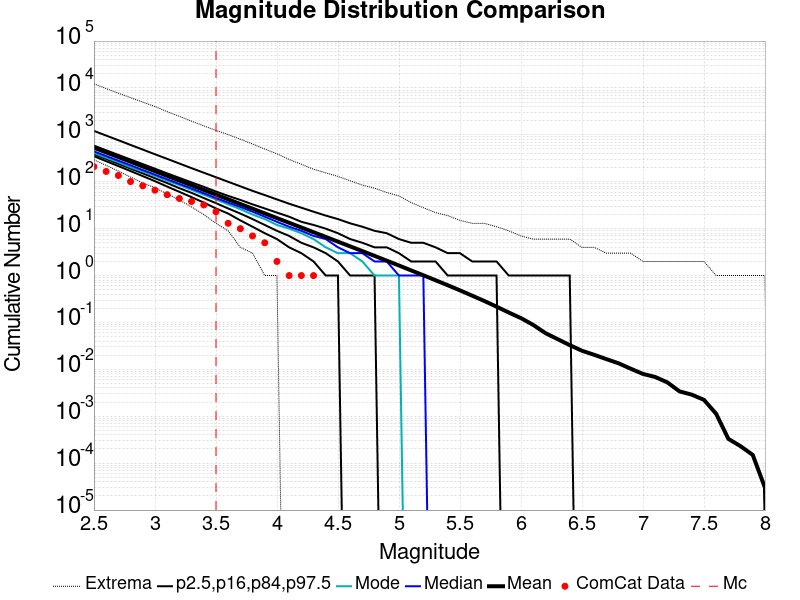

The table this chart was drawn from, first rows:
Magnitude, ComCat Data, Simulation Mean, Simulation Median, Simulation Mode, Simulation Minimum, Simulation Maximum, 2.5 %-ile, 16 %-ile, 84 %-ile, 97.5 %-ile
2.5, 210.0, 532.6, 445.0, 412.0, 293.0, 12253, 351.0, 387.0, 590.0, 1214
2.6, 166.0, 423, 354.0, 326.0, 224.0, 9714, 275.0, 307.0, 469.0, 966.0
2.7, 136.0, 336, 282.0, 262.0, 169.0, 7736, 216.0, 242.0, 374.0, 769.0
2.8, 101.0, 266.9, 224.0, 205.0, 126.0, 6216, 169.0, 191.0, 298.0, 610.0
2.9, 82.0, 212, 178.0, 166.0, 94.0, 4995, 132.0, 151.0, 238.0, 486.0
3.0, 66.0, 168.4, 142.0, 134.0, 75.0, 4018, 103.0, 119.0, 190.0, 386.0
3.1, 53.0, 133.7, 113.0, 105.0, 55.0, 3129, 79.0, 94.0, 151.0, 308.0
3.2, 44.0, 106.2, 90.0, 85.0, 41.0, 2484, 61.0, 73.0, 121.0, 245.0
3.3, 38.0, 84.34, 72.0, 67.0, 29.0, 1960, 47.0, 58.0, 97.0, 195.0
3.4, 32.0, 66.99, 57.0, 53.0, 20.0, 1555, 36.0, 45.0, 78.0, 156.0
3.5, 23.0, 53.22, 45.0, 42.0, 13.0, 1245, 27.0, 35.0, 62.0, 125.0
3.6, 13.0, 42.25, 36.0, 33.0, 9.0, 1012, 21.0, 27.0, 50.0, 100.0
3.7, 10.0, 33.55, 29.0, 26.0, 4.0, 809.0, 15.0, 21.0, 41.0, 80.0
3.8, 7.0, 26.65, 23.0, 20.0, 3.0, 639.0, 11.0, 16.0, 33.0, 64.0
3.9, 5.0, 21.15, 18.0, 16.0, 1.0, 498.0, 8.0, 12.0, 27.0, 52.0
4.0, 2.0, 16.8, 14.0, 12.0, 1.0, 394.0, 6.0, 9.0, 22.0, 42.0
4.1, 1.0, 13.34, 11.0, 10.0, 0.0, 299.0, 4.0, 7.0, 18.0, 34.0
4.2, 1.0, 10.59, 9.0, 8.0, 0.0, 236.0, 3.0, 5.0, 14.0, 28.0
4.3, 1.0, 8.403, 7.0, 6.0, 0.0, 185.0, 2.0, 4.0, 12.0, 23.0
4.4, 0.0, 6.669, 6.0, 4.0, 0.0, 155.0, 1.0, 3.0, 10.0, 19.0
4.5, 0.0, 5.287, 4.0, 3.0, 0.0, 130.0, 1.0, 2.0, 8.0, 16.0
4.6, 0.0, 4.191, 3.0, 3.0, 0.0, 105.0, 0.0, 1.0, 6.0, 13.0
4.7, 0.0, 3.323, 3.0, 2.0, 0.0, 85.0, 0.0, 1.0, 5.0, 11.0
4.8, 0.0, 2.63, 2.0, 1.0, 0.0, 73.0, 0.0, 1.0, 4.0, 9.0
4.9, 0.0, 2.076, 2.0, 1.0, 0.0, 59.0, 0.0, 0.0, 4.0, 8.0
5.0, 0.0, 1.64, 1.0, 1.0, 0.0, 50.0, 0.0, 0.0, 3.0, 6.0
5.1, 0.0, 1.288, 1.0, 0.0, 0.0, 36.0, 0.0, 0.0, 2.0, 5.0
5.2, 0.0, 1.015, 1.0, 0.0, 0.0, 28.0, 0.0, 0.0, 2.0, 5.0
5.3, 0.0, 0.7946, 0.0, 0.0, 0.0, 22.0, 0.0, 0.0, 2.0, 4.0
5.4, 0.0, 0.6218, 0.0, 0.0, 0.0, 19.0, 0.0, 0.0, 1.0, 3.0
5.5, 0.0, 0.4838, 0.0, 0.0, 0.0, 15.0, 0.0, 0.0, 1.0, 3.0
5.6, 0.0, 0.373, 0.0, 0.0, 0.0, 13.0, 0.0, 0.0, 1.0, 2.0
5.7, 0.0, 0.287, 0.0, 0.0, 0.0, 13.0, 0.0, 0.0, 1.0, 2.0
5.8, 0.0, 0.2174, 0.0, 0.0, 0.0, 11.0, 0.0, 0.0, 1.0, 2.0
5.9, 0.0, 0.1629, 0.0, 0.0, 0.0, 9.0, 0.0, 0.0, 0.0, 1.0
6.0, 0.0, 0.1238, 0.0, 0.0, 0.0, 7.0, 0.0, 0.0, 0.0, 1.0
6.1, 0.0, 0.08891, 0.0, 0.0, 0.0, 6.0, 0.0, 0.0, 0.0, 1.0
6.2, 0.0, 0.05944, 0.0, 0.0, 0.0, 6.0, 0.0, 0.0, 0.0, 1.0
6.3, 0.0, 0.04416, 0.0, 0.0, 0.0, 6.0, 0.0, 0.0, 0.0, 1.0
6.4, 0.0, 0.03284, 0.0, 0.0, 0.0, 6.0, 0.0, 0.0, 0.0, 1.0
6.5, 0.0, 0.02498, 0.0, 0.0, 0.0, 4.0, 0.0, 0.0, 0.0, 0.0
6.6, 0.0, 0.02045, 0.0, 0.0, 0.0, 4.0, 0.0, 0.0, 0.0, 0.0
6.7, 0.0, 0.01654, 0.0, 0.0, 0.0, 3.0, 0.0, 0.0, 0.0, 0.0
6.8, 0.0, 0.01348, 0.0, 0.0, 0.0, 3.0, 0.0, 0.0, 0.0, 0.0
6.9, 0.0, 0.01032, 0.0, 0.0, 0.0, 3.0, 0.0, 0.0, 0.0, 0.0
7.0, 0.0, 0.00799, 0.0, 0.0, 0.0, 2.0, 0.0, 0.0, 0.0, 0.0
7.1, 0.0, 0.00688, 0.0, 0.0, 0.0, 2.0, 0.0, 0.0, 0.0, 0.0
7.2, 0.0, 0.00528, 0.0, 0.0, 0.0, 2.0, 0.0, 0.0, 0.0, 0.0
7.3, 0.0, 0.00339, 0.0, 0.0, 0.0, 2.0, 0.0, 0.0, 0.0, 0.0
7.4, 0.0, 0.00289, 0.0, 0.0, 0.0, 2.0, 0.0, 0.0, 0.0, 0.0
7.5, 0.0, 0.00224, 0.0, 0.0, 0.0, 2.0, 0.0, 0.0, 0.0, 0.0
7.6, 0.0, 0.00113, 0.0, 0.0, 0.0, 1.0, 0.0, 0.0, 0.0, 0.0
7.7, 0.0, 3.3E-4, 0.0, 0.0, 0.0, 1.0, 0.0, 0.0, 0.0, 0.0
7.8, 0.0, 2.3E-4, 0.0, 0.0, 0.0, 1.0, 0.0, 0.0, 0.0, 0.0
7.9, 0.0, 1.5E-4, 0.0, 0.0, 0.0, 1.0, 0.0, 0.0, 0.0, 0.0
8.0, 0.0, 3.0E-5, 0.0, 0.0, 0.0, 1.0, 0.0, 0.0, 0.0, 0.0
8.1, 0.0, 0.0, 0.0, 0.0, 0.0, 0.0, 0.0, 0.0, 0.0, 0.0
8.2, 0.0, 0.0, 0.0, 0.0, 0.0, 0.0, 0.0, 0.0, 0.0, 0.0
8.3, 0.0, 0.0, 0.0, 0.0, 0.0, 0.0, 0.0, 0.0, 0.0, 0.0
8.4, 0.0, 0.0, 0.0, 0.0, 0.0, 0.0, 0.0, 0.0, 0.0, 0.0
... 6 more rows
